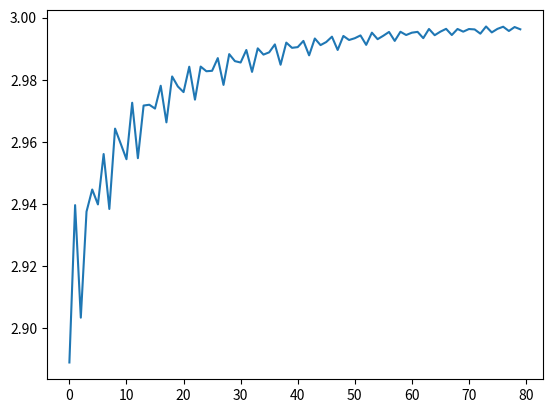

Reproduce this figure in Python.
#!/usr/bin/env python3
import numpy as np
from tqdm import tqdm
import math as m
import pandas as pd
import matplotlib.cm as cm
import matplotlib.pyplot as plt
from matplotlib.gridspec import GridSpec



def divergence(f,sp):
    """ Computes divergence of vector field 
    f: array -> vector field components [Fx,Fy,Fz,...]
    sp: array -> spacing between points in respecitve directions [spx, spy,spz,...]
    """
    num_dims = len(f)
    return np.ufunc.reduce(np.add, [np.gradient(f[i], sp[i], axis=i) for i in range(num_dims)])

a = []
for N in range(20,100):
    # Number of points (NxN)
    # = 20
    # Boundaries
    ymin = -2.; ymax = 2.
    xmin = -2.; xmax = 2.
    
    
    # Divergence function
    def divergence(f,sp):
        num_dims = len(f)
        return np.ufunc.reduce(np.add, [np.gradient(f[i], sp[i], axis=i) for i in range(num_dims)])

    
    # Create Meshgrid
    x = np.linspace(xmin,xmax, N)
    y = np.linspace(ymin,ymax, N)
    xx, yy = np.meshgrid(x, y)
    
    
    # Define 2D Vector Field
    Fx  = np.cos(xx + 2*yy)
    Fy  = np.sin(xx - 2*yy)
    
    F = np.array([Fx, Fy])
    # Compute Divergence
    sp_x = np.diff(x)[0]
    sp_y = np.diff(y)[0]
    sp = [sp_x, sp_y]
    g = divergence(F, sp)
    
    print("Max: ", np.max(g.flatten()))
    a.append(np.max(g.flatten()))
plt.plot(a)
